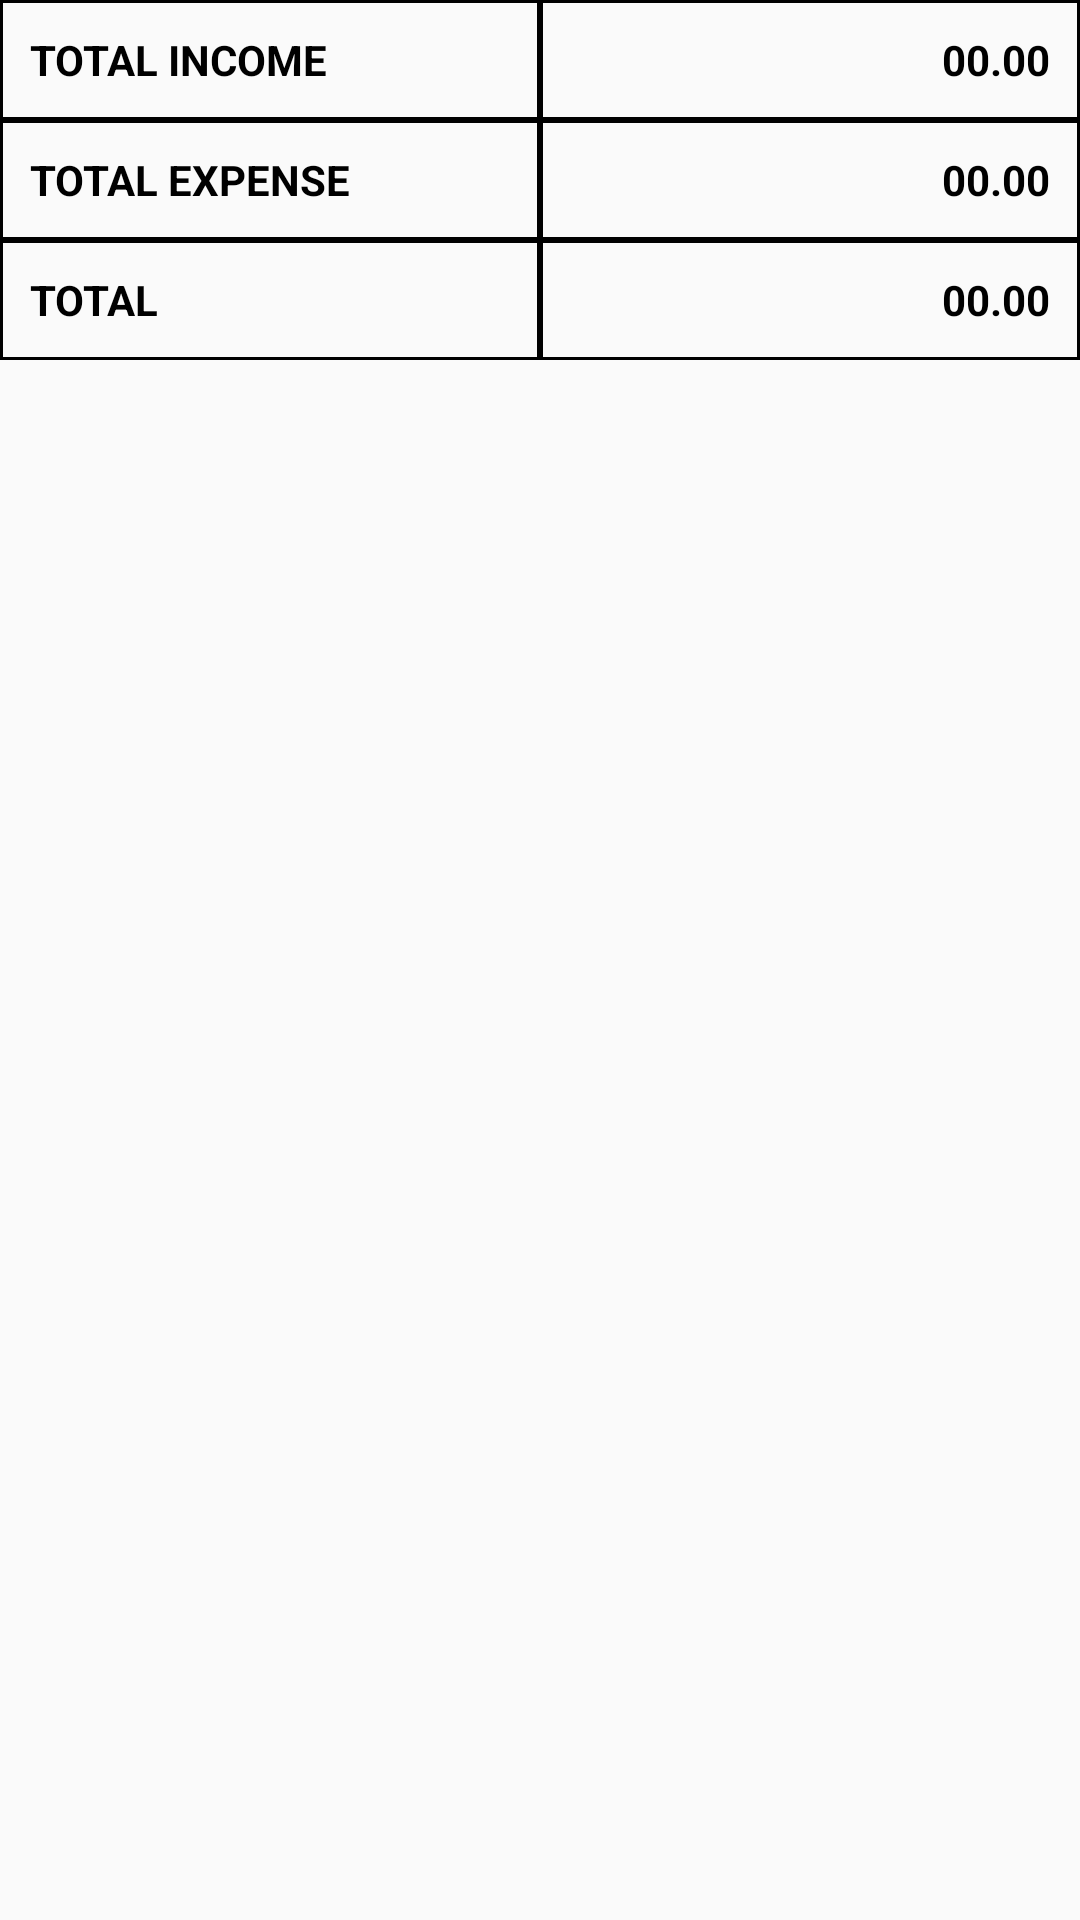

Layout XML and referenced resources for this Android screen:
<!-- AndroidManifest.xml: application theme AppTheme -->
<!-- res/layout/account.xml -->
<?xml version="1.0" encoding="utf-8"?>
<LinearLayout
    xmlns:android="http://schemas.android.com/apk/res/android"
    android:orientation="vertical"
    android:layout_width="match_parent"
    android:layout_height="match_parent">

    <LinearLayout
        android:orientation="horizontal"
        android:layout_width="match_parent"
        android:layout_height="@dimen/_40sdp">
        <TextView
            android:paddingLeft="@dimen/_10sdp"
            android:background="@drawable/border_button_two"
            android:textStyle="bold"
            android:textSize="@dimen/_14ssp"
            android:textColor="@color/black"
            android:gravity="center|left"
            android:text="TOTAL INCOME"
            android:layout_weight="1"
            android:layout_width="0dp"
            android:layout_height="match_parent">

        </TextView>
        <TextView
            android:id="@+id/tvIncome"
            android:paddingRight="@dimen/_10sdp"
            android:background="@drawable/border_button_two"
            android:textStyle="bold"
            android:textSize="@dimen/_14ssp"
            android:textColor="@color/black"
            android:gravity="center|right"
            android:text="00.00"
            android:layout_weight="1"
            android:layout_width="0dp"
            android:layout_height="match_parent">

        </TextView>
    </LinearLayout>
    <LinearLayout
        android:orientation="horizontal"
        android:layout_width="match_parent"
        android:layout_height="@dimen/_40sdp">
        <TextView
            android:paddingLeft="@dimen/_10sdp"
            android:background="@drawable/border_button_two"
            android:textStyle="bold"
            android:textSize="@dimen/_14ssp"
            android:textColor="@color/black"
            android:gravity="center|left"
            android:text="TOTAL EXPENSE"
            android:layout_weight="1"
            android:layout_width="0dp"
            android:layout_height="match_parent">

        </TextView>
        <TextView
            android:id="@+id/tvExpense"
            android:paddingRight="@dimen/_10sdp"
            android:background="@drawable/border_button_two"
            android:textStyle="bold"
            android:textSize="@dimen/_14ssp"
            android:textColor="@color/black"
            android:gravity="center|right"
            android:text="00.00"
            android:layout_weight="1"
            android:layout_width="0dp"
            android:layout_height="match_parent">

        </TextView>
    </LinearLayout>
    <LinearLayout
        android:orientation="horizontal"
        android:layout_width="match_parent"
        android:layout_height="@dimen/_40sdp">
        <TextView
            android:paddingLeft="@dimen/_10sdp"
            android:background="@drawable/border_button_two"
            android:textStyle="bold"
            android:textSize="@dimen/_14ssp"
            android:textColor="@color/black"
            android:gravity="center|left"
            android:text="TOTAL"
            android:layout_weight="1"
            android:layout_width="0dp"
            android:layout_height="match_parent">

        </TextView>
        <TextView
            android:id="@+id/tvTotal"
            android:paddingRight="@dimen/_10sdp"
            android:background="@drawable/border_button_two"
            android:textStyle="bold"
            android:textSize="@dimen/_14ssp"
            android:textColor="@color/black"
            android:gravity="center|right"
            android:text="00.00"
            android:layout_weight="1"
            android:layout_width="0dp"
            android:layout_height="match_parent">

        </TextView>
    </LinearLayout>
</LinearLayout>
<!-- resources referenced by this layout -->
<resources>
  <color name="black">#000000</color>
  <dimen name="_10sdp">10.00dp</dimen>
  <dimen name="_14ssp">14.00sp</dimen>
  <dimen name="_40sdp">40.00dp</dimen>
  <!-- drawable border_button_two (drawable) -->
  <?xml version="1.0" encoding="utf-8"?>
      <shape xmlns:android="http://schemas.android.com/apk/res/android"
          android:shape="rectangle">
  
      <corners android:radius="0dp"></corners>
          <stroke
              android:width="@dimen/_1sdp"
              android:color="@color/black" />
      </shape>
  <style name="AppTheme" parent="Theme.AppCompat.Light.DarkActionBar">
          
          <item name="colorPrimary">@color/app_back_color</item>
          <item name="colorPrimaryDark">@color/app_back_color</item>
          <item name="colorAccent">@color/colorAccent</item>
      </style>
  <dimen name="_1sdp">1.00dp</dimen>
  <color name="app_back_color">#BF6227</color>
  <color name="colorAccent">#D81B60</color>
</resources>
